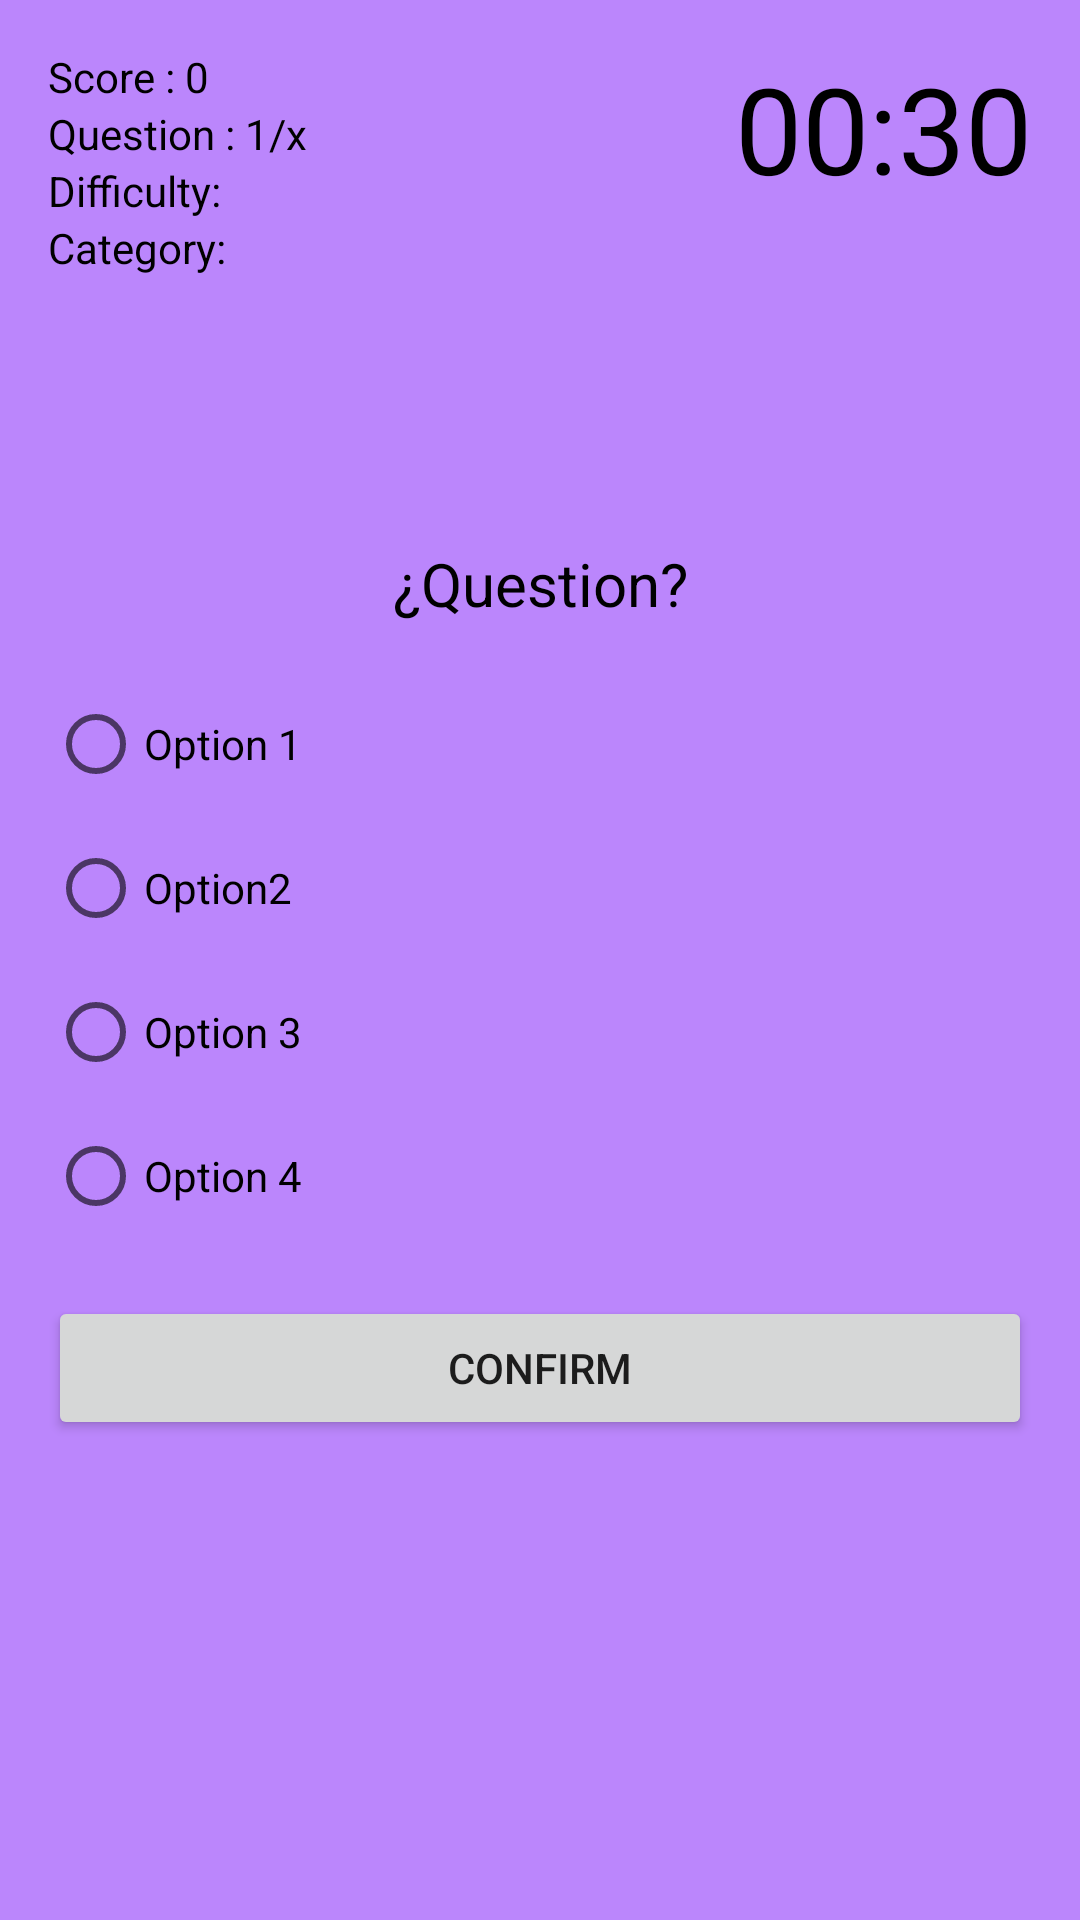

Android layout source for this screen:
<!-- AndroidManifest.xml: application theme Theme.MultipleChoiceQuizApp -->
<!-- res/layout/activity_quiz.xml -->
<?xml version="1.0" encoding="utf-8"?>
<RelativeLayout xmlns:android="http://schemas.android.com/apk/res/android"
    xmlns:app="http://schemas.android.com/apk/res-auto"
    xmlns:tools="http://schemas.android.com/tools"
    android:layout_width="match_parent"
    android:layout_height="match_parent"
    android:background="@color/purple_200"
    android:padding="16dp"
    tools:context=".Quiz">


    <TextView
        android:id="@+id/tvScore"
        android:layout_width="wrap_content"
        android:layout_height="wrap_content"
        android:text="@string/tv_score"
        android:textColor="@color/black"
        android:freezesText="true"/>


    <TextView
        android:id="@+id/tvQuestionC"
        android:layout_width="wrap_content"
        android:layout_height="wrap_content"
        android:layout_below="@id/tvScore"
        android:text="@string/tv_question"
        android:textColor="@color/black"
        android:freezesText="true"/>
    <TextView
        android:id="@+id/tvQuestionDifficulty"
        android:layout_width="wrap_content"
        android:layout_height="wrap_content"
        android:layout_below="@id/tvQuestionC"
        android:text="@string/tv_difficulty"
        android:textColor="@color/black"
        android:freezesText="true"/>

    <TextView
        android:id="@+id/tvQuestionCategory"
        android:layout_width="wrap_content"
        android:layout_height="wrap_content"
        android:layout_below="@id/tvQuestionDifficulty"
        android:text="@string/tv_category"
        android:textColor="@color/black"
        android:freezesText="true"/>



    <TextView
        android:id="@+id/tvTime"
        android:layout_width="wrap_content"
        android:layout_height="wrap_content"
        android:text="@string/tv_time"
        android:textSize="40sp"
        android:textColor="@color/black"
        android:layout_alignParentEnd="true"
        android:freezesText="true"/>

    <TextView
        android:id="@+id/tvQuestion"
        android:layout_width="match_parent"
        android:layout_height="wrap_content"
        android:layout_above="@id/RadioGroup"
        android:layout_marginBottom="16dp"
        android:text="@string/tv_q"
        android:textSize="20sp"
        android:textColor="@color/black"
        android:textAlignment="center"
        android:freezesText="true"/>


    <RadioGroup
        android:id="@+id/RadioGroup"
        android:layout_centerVertical="true"
        android:layout_width="wrap_content"
        android:layout_height="wrap_content">



        <RadioButton
            android:id="@+id/rbOption1"
            android:layout_width="wrap_content"
            android:layout_height="wrap_content"
            android:text="@string/rb_option1"
            android:freezesText="true"/>


        <RadioButton
            android:id="@+id/rbOption2"
            android:layout_width="wrap_content"
            android:layout_height="wrap_content"
            android:text="@string/rb_option2"
            android:freezesText="true"/>


        <RadioButton
            android:id="@+id/rbOption3"
            android:layout_width="wrap_content"
            android:layout_height="wrap_content"
            android:text="@string/rb_option3"
            android:freezesText="true"/>


        <RadioButton
            android:id="@+id/rbOption4"
            android:layout_width="wrap_content"
            android:layout_height="wrap_content"
            android:text="@string/rb_option4"
            android:freezesText="true"/>



    </RadioGroup>


    <Button
        android:id="@+id/btnConfirm"
        android:layout_width="match_parent"
        android:layout_height="wrap_content"
        android:layout_below="@id/RadioGroup"
        android:layout_marginTop="16dp"
        android:text="@string/btn_conf"
        android:freezesText="true"/>


</RelativeLayout>
<!-- resources referenced by this layout -->
<resources>
  <string name="btn_conf">Confirm</string>
  <string name="rb_option1">Option 1</string>
  <string name="rb_option2">Option2</string>
  <string name="rb_option3">Option 3</string>
  <string name="rb_option4">Option 4</string>
  <string name="tv_category">Category:</string>
  <string name="tv_difficulty">"Difficulty: "</string>
  <string name="tv_q">¿Question?</string>
  <string name="tv_question">Question : 1/x</string>
  <string name="tv_score">Score : 0</string>
  <string name="tv_time">00:30</string>
  <style name="Theme.MultipleChoiceQuizApp" parent="Theme.MaterialComponents.DayNight.DarkActionBar">
          
          <item name="colorPrimary">@color/purple_500</item>
          <item name="colorPrimaryVariant">@color/purple_700</item>
          <item name="colorOnPrimary">@color/white</item>
          
          <item name="colorSecondary">@color/teal_200</item>
          <item name="colorSecondaryVariant">@color/teal_700</item>
          <item name="colorOnSecondary">@color/black</item>
          
          <item name="android:statusBarColor" tools:targetApi="l">?attr/colorPrimaryVariant</item>
          
      </style>
  <!-- not gathered from this repository: default colours our renderer supplied (Android Studio template values) -->
  <color name="purple_200">#FFBB86FC</color>
  <color name="purple_500">#FF6200EE</color>
  <color name="purple_700">#FF3700B3</color>
  <color name="teal_200">#FF03DAC5</color>
  <color name="teal_700">#FF018786</color>
  <color name="black">#FF000000</color>
  <color name="white">#FFFFFFFF</color>
</resources>
